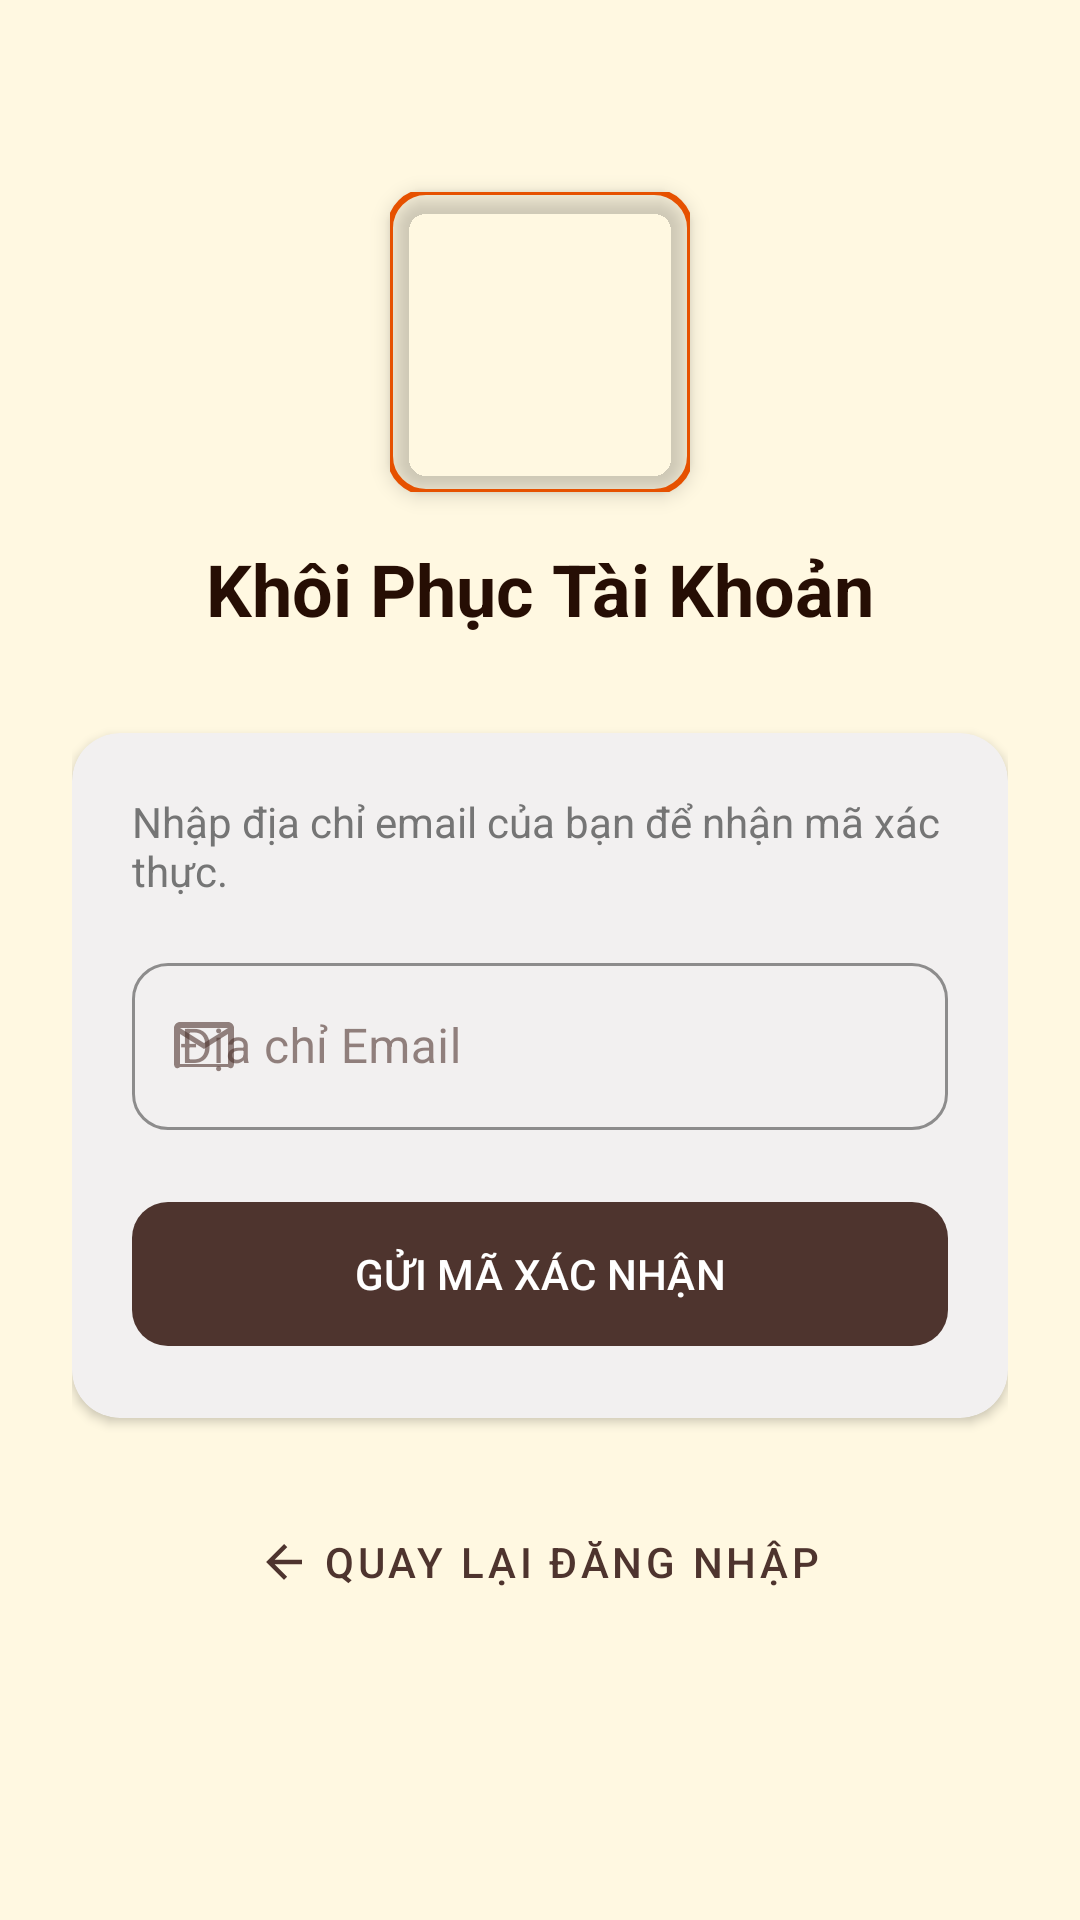

The Android layout XML behind this screen, and the referenced resources:
<!-- AndroidManifest.xml: application theme Theme.Cafebook -->
<!-- res/layout/fragment_quen_mat_khau.xml -->
<?xml version="1.0" encoding="utf-8"?>
<ScrollView xmlns:android="http://schemas.android.com/apk/res/android"
    xmlns:app="http://schemas.android.com/apk/res-auto"
    android:layout_width="match_parent"
    android:layout_height="match_parent"
    android:fillViewport="true"
    android:background="@color/cf_bg_cream">

    <LinearLayout
        android:layout_width="match_parent"
        android:layout_height="wrap_content"
        android:orientation="vertical"
        android:padding="24dp"
        android:gravity="center_horizontal">

        <com.google.android.material.imageview.ShapeableImageView
            android:layout_width="100dp"
            android:layout_height="100dp"
            android:src="@drawable/favicon"
            android:scaleType="centerCrop"
            app:shapeAppearanceOverlay="@style/RoundedImage12"
            app:strokeColor="@color/cafe_orange"
            app:strokeWidth="2dp"
            android:elevation="4dp"
            android:layout_marginTop="40dp"
            android:layout_marginBottom="16dp"/>

        <TextView
            android:id="@+id/tvMainTitle"
            android:layout_width="wrap_content"
            android:layout_height="wrap_content"
            android:text="Khôi Phục Tài Khoản"
            android:textSize="24sp"
            android:textStyle="bold"
            android:textColor="@color/cf_dark_brown"
            android:layout_marginBottom="32dp"/>

        <com.google.android.material.card.MaterialCardView
            android:layout_width="match_parent"
            android:layout_height="wrap_content"
            app:cardCornerRadius="16dp"
            app:cardElevation="2dp"
            app:cardBackgroundColor="@color/cf_white">

            <LinearLayout
                android:layout_width="match_parent"
                android:layout_height="wrap_content"
                android:orientation="vertical"
                android:padding="20dp"
                android:animateLayoutChanges="true">

                <LinearLayout
                    android:id="@+id/llStep1Email"
                    android:layout_width="match_parent"
                    android:layout_height="wrap_content"
                    android:orientation="vertical"
                    android:visibility="visible">

                    <TextView android:layout_width="match_parent" android:layout_height="wrap_content" android:text="Nhập địa chỉ email của bạn để nhận mã xác thực." android:textColor="@color/cf_text_hint" android:layout_marginBottom="16dp"/>

                    <com.google.android.material.textfield.TextInputLayout
                        style="@style/Widget.MaterialComponents.TextInputLayout.OutlinedBox"
                        android:layout_width="match_parent" android:layout_height="wrap_content"
                        android:hint="Địa chỉ Email" app:startIconDrawable="@drawable/ic_mail" app:boxStrokeColor="@color/cf_orange">
                        <com.google.android.material.textfield.TextInputEditText
                            android:id="@+id/edtEmail"
                            android:layout_width="match_parent" android:layout_height="wrap_content"
                            android:inputType="textEmailAddress"/>
                    </com.google.android.material.textfield.TextInputLayout>

                    <com.google.android.material.button.MaterialButton
                        android:id="@+id/btnSendCode"
                        android:layout_width="match_parent" android:layout_height="56dp" android:text="GỬI MÃ XÁC NHẬN"
                        app:cornerRadius="12dp" app:backgroundTint="@color/cf_brown" android:layout_marginTop="20dp"/>
                </LinearLayout>

                <LinearLayout
                    android:id="@+id/llStep2Otp"
                    android:layout_width="match_parent"
                    android:layout_height="wrap_content"
                    android:orientation="vertical"
                    android:visibility="gone">

                    <TextView android:id="@+id/tvOtpDesc" android:layout_width="match_parent" android:layout_height="wrap_content" android:text="Nhập mã 6 số đã được gửi tới Email của bạn." android:textColor="@color/cf_text_hint" android:layout_marginBottom="16dp"/>

                    <com.google.android.material.textfield.TextInputLayout
                        style="@style/Widget.MaterialComponents.TextInputLayout.OutlinedBox"
                        android:layout_width="match_parent" android:layout_height="wrap_content"
                        android:hint="Mã OTP (6 số)" app:startIconDrawable="@drawable/ic_lock" app:boxStrokeColor="@color/cf_orange">
                        <com.google.android.material.textfield.TextInputEditText
                            android:id="@+id/edtOtp"
                            android:layout_width="match_parent" android:layout_height="wrap_content"
                            android:inputType="number" android:maxLength="6"/>
                    </com.google.android.material.textfield.TextInputLayout>

                    <com.google.android.material.button.MaterialButton
                        android:id="@+id/btnVerifyOtp"
                        android:layout_width="match_parent" android:layout_height="56dp" android:text="XÁC NHẬN"
                        app:cornerRadius="12dp" app:backgroundTint="@color/cf_orange" android:layout_marginTop="20dp"/>
                </LinearLayout>

                <LinearLayout
                    android:id="@+id/llStep3Reset"
                    android:layout_width="match_parent"
                    android:layout_height="wrap_content"
                    android:orientation="vertical"
                    android:visibility="gone">

                    <TextView android:layout_width="match_parent" android:layout_height="wrap_content" android:text="Tạo mật khẩu mới an toàn cho tài khoản của bạn." android:textColor="@color/cf_text_hint" android:layout_marginBottom="16dp"/>

                    <com.google.android.material.textfield.TextInputLayout
                        style="@style/Widget.MaterialComponents.TextInputLayout.OutlinedBox"
                        android:layout_width="match_parent" android:layout_height="wrap_content" android:layout_marginBottom="12dp"
                        android:hint="Mật khẩu mới" app:startIconDrawable="@drawable/ic_lock" app:endIconMode="password_toggle" app:boxStrokeColor="@color/cf_orange">
                        <com.google.android.material.textfield.TextInputEditText
                            android:id="@+id/edtNewPassword"
                            android:layout_width="match_parent" android:layout_height="wrap_content"
                            android:inputType="textPassword"/>
                    </com.google.android.material.textfield.TextInputLayout>

                    <com.google.android.material.textfield.TextInputLayout
                        style="@style/Widget.MaterialComponents.TextInputLayout.OutlinedBox"
                        android:layout_width="match_parent" android:layout_height="wrap_content"
                        android:hint="Xác nhận mật khẩu" app:startIconDrawable="@drawable/ic_lock" app:endIconMode="password_toggle" app:boxStrokeColor="@color/cf_orange">
                        <com.google.android.material.textfield.TextInputEditText
                            android:id="@+id/edtConfirmPassword"
                            android:layout_width="match_parent" android:layout_height="wrap_content"
                            android:inputType="textPassword"/>
                    </com.google.android.material.textfield.TextInputLayout>

                    <com.google.android.material.button.MaterialButton
                        android:id="@+id/btnResetPassword"
                        android:layout_width="match_parent" android:layout_height="56dp" android:text="LƯU MẬT KHẨU MỚI"
                        app:cornerRadius="12dp" app:backgroundTint="@color/cf_brown" android:layout_marginTop="20dp"/>
                </LinearLayout>

            </LinearLayout>
        </com.google.android.material.card.MaterialCardView>

        <com.google.android.material.button.MaterialButton
            android:id="@+id/btnBackToLogin"
            style="@style/Widget.MaterialComponents.Button.TextButton"
            android:layout_width="wrap_content"
            android:layout_height="wrap_content"
            android:text="Quay lại đăng nhập"
            android:textColor="@color/cf_brown"
            android:layout_marginTop="24dp"
            app:icon="@drawable/ic_arrow_back"
            app:iconTint="@color/cf_brown"/>

    </LinearLayout>
</ScrollView>
<!-- resources referenced by this layout -->
<resources>
  <color name="cafe_orange">#E65100</color>
  <color name="cf_bg_cream">@color/cafe_cream</color>
  <color name="cf_brown">@color/cafe_brown</color>
  <color name="cf_dark_brown">@color/cafe_brown_dark</color>
  <color name="cf_orange">@color/cafe_orange</color>
  <color name="cf_text_hint">@color/gray_600</color>
  <color name="cf_white">@color/white</color>
  <!-- drawable ic_arrow_back (drawable) -->
  <vector xmlns:android="http://schemas.android.com/apk/res/android" android:width="24dp" android:height="24dp" android:viewportWidth="24" android:viewportHeight="24"><path android:fillColor="#000000" android:pathData="M20,11H7.83L13.42,5.41L12,4L4,12L12,20L13.41,18.59L7.83,13H20V11Z"/></vector>
  <!-- drawable ic_lock (drawable) -->
  <vector xmlns:android="http://schemas.android.com/apk/res/android"
      android:width="24dp"
      android:height="24dp"
      android:viewportWidth="24"
      android:viewportHeight="24"
      android:tint="#000000">
      <path
          android:fillColor="@android:color/white"
          android:pathData="M18,8h-1V6c0,-2.76 -2.24,-5 -5,-5S7,3.24 7,6v2H6c-1.1,0 -2,0.9 -2,2v10c0,1.1 0.9,2 2,2h12c1.1,0 2,-0.9 2,-2V10C20,8.9 19.1,8 18,8zM9,6c0,-1.66 1.34,-3 3,-3s3,1.34 3,3v2H9V6zM18,20H6V10h12V20zM12,13c-1.1,0 -2,0.9 -2,2s0.9,2 2,2 2,-0.9 2,-2 -0.9,-2 -2,-2z" />
  </vector>
  <!-- drawable ic_mail (drawable) -->
  <vector xmlns:android="http://schemas.android.com/apk/res/android"
      android:width="24dp"
      android:height="24dp"
      android:viewportWidth="24"
      android:viewportHeight="24"
      android:tint="#000000">
      <path
          android:fillColor="@android:color/white"
          android:pathData="M20,4H4C2.9,4 2,4.9 2,6V18C2,19.1 2.9,20 4,18.99H20C21.1,20 22,19.1 22,18V6C22,4.9 21.1,4 20,4ZM20,18H4V8L12,13L20,8V18ZM12,11L4,6H20L12,11Z" />
  </vector>
  <style name="RoundedImage12" parent="">
          <item name="cornerSize">12dp</item>
      </style>
  <style name="Theme.Cafebook" parent="Base.Theme.Cafebook" />
  <color name="cafe_cream">#FFF8E1</color>
  <color name="cafe_brown">#4E342E</color>
  <color name="cafe_brown_dark">#260E04</color>
  <color name="gray_600">#757575</color>
  <color name="white">#FFFFFF</color>
  <color name="cf_primary">@color/cafe_brown</color>
  <color name="cf_on_primary">@color/white</color>
  <color name="cafe_orange_light">#FFB74D</color>
  <color name="cf_secondary">@color/cafe_orange</color>
  <color name="cf_on_secondary">@color/white</color>
  <color name="cf_background">@color/cafe_cream</color>
  <color name="cf_surface">@color/white</color>
  <color name="cf_on_surface">@color/cafe_brown</color>
  <color name="cafe_cream_dark">#F5F0E1</color>
  <color name="cf_text_secondary">@color/cafe_brown_light</color>
  <color name="cf_divider">#E0E0E0</color>
  <style name="Widget.Cafebook.Card" parent="Widget.Material3.CardView.Elevated">
          <item name="cardCornerRadius">16dp</item>
          <item name="cardElevation">2dp</item>
          <item name="cardBackgroundColor">?attr/colorSurface</item>
      </style>
  <style name="Widget.Cafebook.BottomNavigation" parent="Widget.Material3.BottomNavigationView">
          <item name="backgroundTint">?attr/colorSurface</item>
          <item name="itemIconTint">@color/nav_item_color</item>
          <item name="itemTextColor">@color/nav_item_color</item>
          <item name="itemRippleColor">@color/cafe_orange_light</item>
      </style>
  <style name="Widget.Cafebook.TextInputLayout" parent="Widget.Material3.TextInputLayout.OutlinedBox">
          <item name="boxStrokeColor">@color/cafe_orange</item>
          <item name="hintTextColor">@color/cafe_orange</item>
          <item name="boxCornerRadiusTopStart">12dp</item>
          <item name="boxCornerRadiusTopEnd">12dp</item>
          <item name="boxCornerRadiusBottomStart">12dp</item>
          <item name="boxCornerRadiusBottomEnd">12dp</item>
      </style>
  <color name="cafe_brown_light">#795548</color>
</resources>
